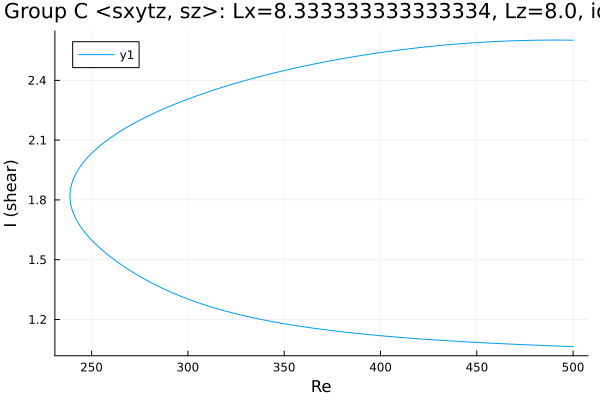

The table this chart was drawn from, first rows:
Re, shear
500.0, 2.602
499, 2.602
497.6, 2.602
496.2, 2.602
494.7, 2.602
493.3, 2.602
491.9, 2.602
490.5, 2.602
489.1, 2.602
487.7, 2.602
486.3, 2.602
484.8, 2.602
483.4, 2.602
482, 2.601
480.6, 2.601
479.2, 2.601
477.8, 2.601
476.4, 2.6
474.9, 2.6
473.5, 2.6
472.1, 2.599
470.7, 2.599
469.3, 2.598
467.9, 2.598
466.5, 2.598
465, 2.597
463.6, 2.596
462.2, 2.596
460.8, 2.595
459.4, 2.595
458, 2.594
456.6, 2.593
455.1, 2.592
453.7, 2.592
452.3, 2.591
450.9, 2.59
449.5, 2.589
448.1, 2.588
446.7, 2.587
445.3, 2.586
443.8, 2.585
442.4, 2.584
441, 2.583
439.6, 2.582
438.2, 2.581
436.8, 2.58
435.4, 2.579
433.9, 2.577
432.5, 2.576
431.1, 2.575
429.7, 2.574
428.3, 2.572
426.9, 2.571
425.5, 2.57
424, 2.568
422.6, 2.567
421.2, 2.565
419.8, 2.564
419, 2.563
417.6, 2.561
... 381 more rows
